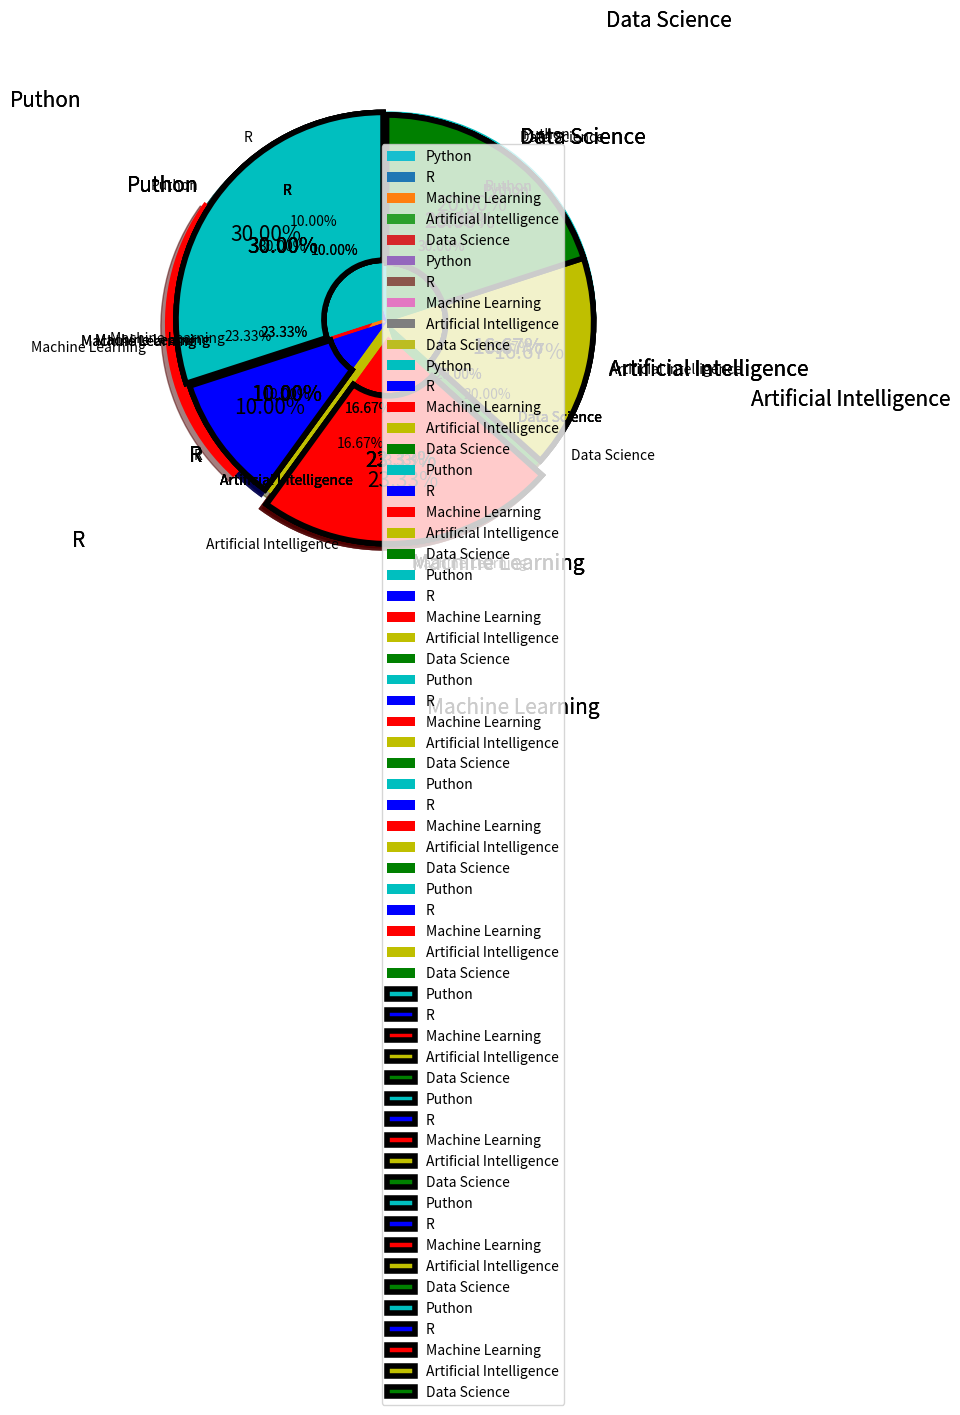

This figure's Python source:
#!/usr/bin/env python
# coding: utf-8

# In[1]:


import matplotlib.pyplot as plt


# In[2]:


classes = [ "Python","R","Machine Learning","Artificial Intelligence",
          "Data Science"]
class1_students = [45,15,35,25,30]

plt.pie([1])
plt.show()


# In[3]:


classes = [ "Python","R","Machine Learning","Artificial Intelligence",
          "Data Science"]
class1_students = [45,15,35,25,30]

plt.pie([1,2,3])
plt.show()


# In[4]:


classes = [ "Python","R","Machine Learning","Artificial Intelligence",
          "Data Science"]
class1_students = [45,15,35,25,30]

plt.pie(class1_students)
plt.show()


# #### labels name

# In[5]:


classes = [ "Python","R","Machine Learning","Artificial Intelligence",
          "Data Science"]
class1_students = [45,15,35,25,30]

plt.pie(class1_students, labels = classes)
plt.show()


# ###  explode

# In[6]:


classes = [ "Python","R","Machine Learning","Artificial Intelligence",
          "Data Science"]
class1_students = [45,15,35,25,30]
explode = [0,0,0.2,0,0]

plt.pie(class1_students, labels = classes, explode = explode)
plt.show()


# ### color 

# In[7]:


classes = [ "Python","R","Machine Learning","Artificial Intelligence",
          "Data Science"]
class1_students = [45,15,35,25,30]
explode = [0,0,0.2,0,0]
colors =["c","b","r","y","g"]

plt.pie(class1_students, labels = classes, explode = explode,
       colors = colors)
plt.show()


# ### auto percentage =show values in percentage

# In[8]:


classes = [ "Puthon","R","Machine Learning","Artificial Intelligence",
          "Data Science"]
class1_students = [45,15,35,25,30]
explode = [0.03,0,0.1,0,0]
colors =["c","b","r","y","g"]

plt.pie(class1_students, labels = classes, explode = explode,
       colors = colors, autopct = "%0.2f%%")
plt.show()


# ### shadow = default value False

# In[9]:


classes = [ "Puthon","R","Machine Learning","Artificial Intelligence",
          "Data Science"]
class1_students = [45,15,35,25,30]
explode = [0.03,0,0.1,0,0]
colors =["c","b","r","y","g"]

plt.pie(class1_students, labels = classes, explode = explode,
       colors = colors, autopct = "%0.2f%%", shadow = True)
plt.show()


# ### radius = size of pie

# In[10]:


classes = [ "Puthon","R","Machine Learning","Artificial Intelligence",
          "Data Science"]
class1_students = [45,15,35,25,30]
explode = [0.03,0,0.1,0,0]
colors =["c","b","r","y","g"]

plt.pie(class1_students, labels = classes, explode = explode,
       colors = colors, autopct = "%0.2f%%", shadow = True,radius = 1.4)
plt.show()


# ### startangle

# In[11]:


classes = [ "Puthon","R","Machine Learning","Artificial Intelligence",
          "Data Science"]
class1_students = [45,15,35,25,30]
explode = [0.03,0,0.1,0,0]
colors =["c","b","r","y","g"]

plt.pie(class1_students, labels = classes, explode = explode,
       colors = colors, autopct = "%0.2f%%", shadow = True,radius = 1.4,
       startangle = 90) # angle line on center
plt.show()


# ### text properties = textprops()

# In[12]:


classes = [ "Puthon","R","Machine Learning","Artificial Intelligence",
          "Data Science"]
class1_students = [45,15,35,25,30]
explode = [0.03,0,0.1,0,0]
colors =["c","b","r","y","g"]
textprops = {"fontsize":15}

plt.pie(class1_students, labels = classes, explode = explode,
       colors = colors, autopct = "%0.2f%%", shadow = True,radius = 1.4,
       startangle = 90,textprops= textprops)
plt.show()


# # Part 2 

# ### pctdistance = percentage distance means percentage value perentage placement

# In[13]:


classes = [ "Puthon","R","Machine Learning","Artificial Intelligence",
          "Data Science"]
class1_students = [45,15,35,25,30]
explode = [0.03,0,0.1,0,0]
colors =["c","b","r","y","g"]
textprops = {"fontsize":15}
wedgeprops = {"linewidth":4 , "width":1, "edgecolor":"k"}

plt.pie(class1_students, labels = classes, explode = explode,
       colors = colors, autopct = "%0.2f%%", shadow = True,radius = 1.4,
       startangle = 90,textprops= textprops, wedgeprops = wedgeprops,
       pctdistance = 0.7)
plt.show()


# ### wedgeprops

# In[14]:


classes = [ "Puthon","R","Machine Learning","Artificial Intelligence",
          "Data Science"]
class1_students = [45,15,35,25,30]
explode = [0.03,0,0.1,0,0]
colors =["c","b","r","y","g"]
textprops = {"fontsize":15}
wedgeprops = {"linewidth":4 , "width":1, "edgecolor":"k"}

plt.pie(class1_students, labels = classes, explode = explode,
       colors = colors, autopct = "%0.2f%%", shadow = True,radius = 1.4,
       startangle = 90,textprops= textprops, wedgeprops = wedgeprops)
plt.show()


# ### labeldistance

# In[15]:


classes = [ "Puthon","R","Machine Learning","Artificial Intelligence",
          "Data Science"]
class1_students = [45,15,35,25,30]
explode = [0.03,0,0.1,0,0]
colors =["c","b","r","y","g"]
textprops = {"fontsize":15}
wedgeprops = {"linewidth":4 , "width":1, "edgecolor":"k"}

plt.pie(class1_students, labels = classes, explode = explode,
       colors = colors, autopct = "%0.2f%%", shadow = True,radius = 1.4,
       startangle = 90,textprops= textprops, wedgeprops = wedgeprops,
       labeldistance =1.8)
plt.show()


# ###  legend

# In[16]:


classes = [ "Puthon","R","Machine Learning","Artificial Intelligence",
          "Data Science"]
class1_students = [45,15,35,25,30]
explode = [0.03,0,0.1,0,0]
colors =["c","b","r","y","g"]
textprops = {"fontsize":15}
wedgeprops = {"linewidth":4 , "width":1, "edgecolor":"k"}

plt.pie(class1_students, labels = classes, explode = explode,
       colors = colors, autopct = "%0.2f%%", shadow = True,radius = 1.4,
       startangle = 90,textprops= textprops, wedgeprops = wedgeprops,
       labeldistance =1.8)
plt.legend()
plt.show()


# #one last pie char is remaining

# In[ ]:




